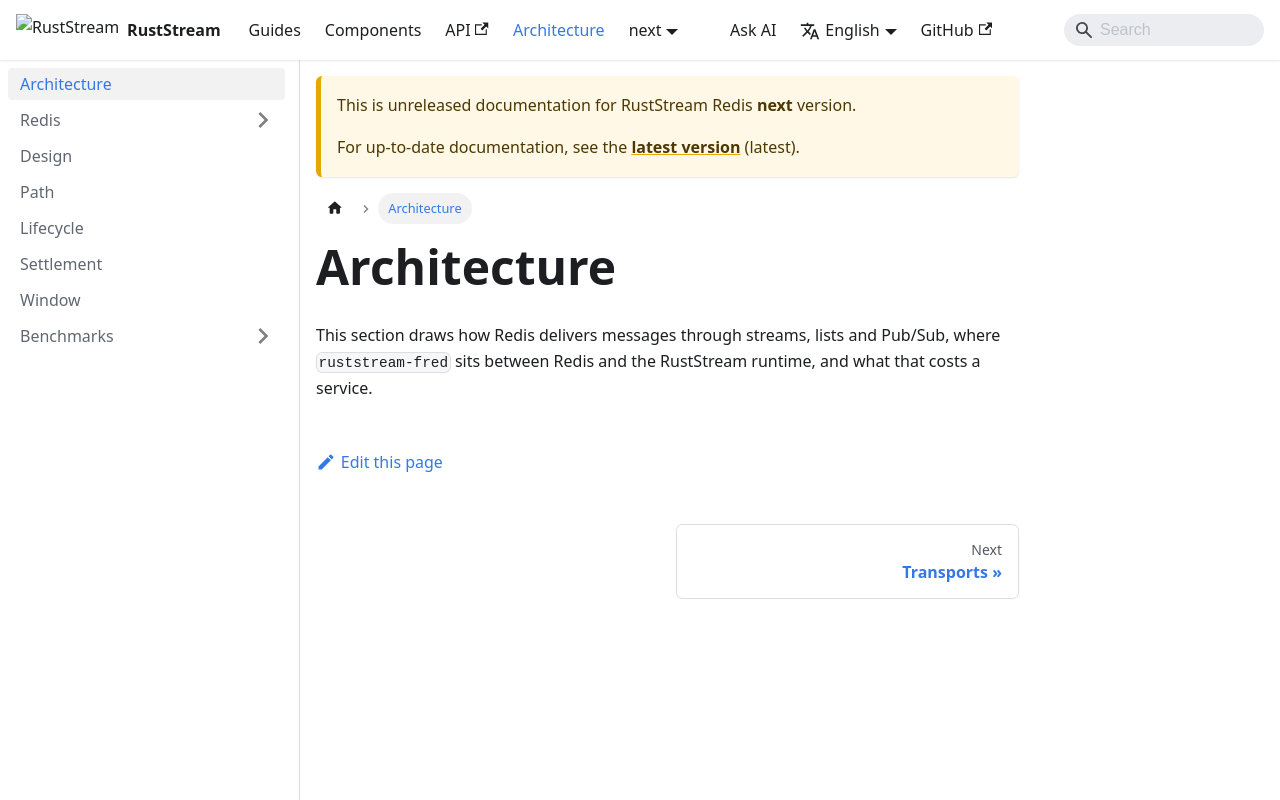

repository: powersemmi/ruststream-fred · page: next/architecture/index.html · generator: mkdocs

---
sidebar_position: 0
description: "How Redis delivers messages, where ruststream-fred sits between Redis and the RustStream runtime, and what that costs."
---

# Architecture

This section draws how Redis delivers messages through streams, lists and Pub/Sub, where
`ruststream-fred` sits between Redis and the RustStream runtime, and what that costs a service.
